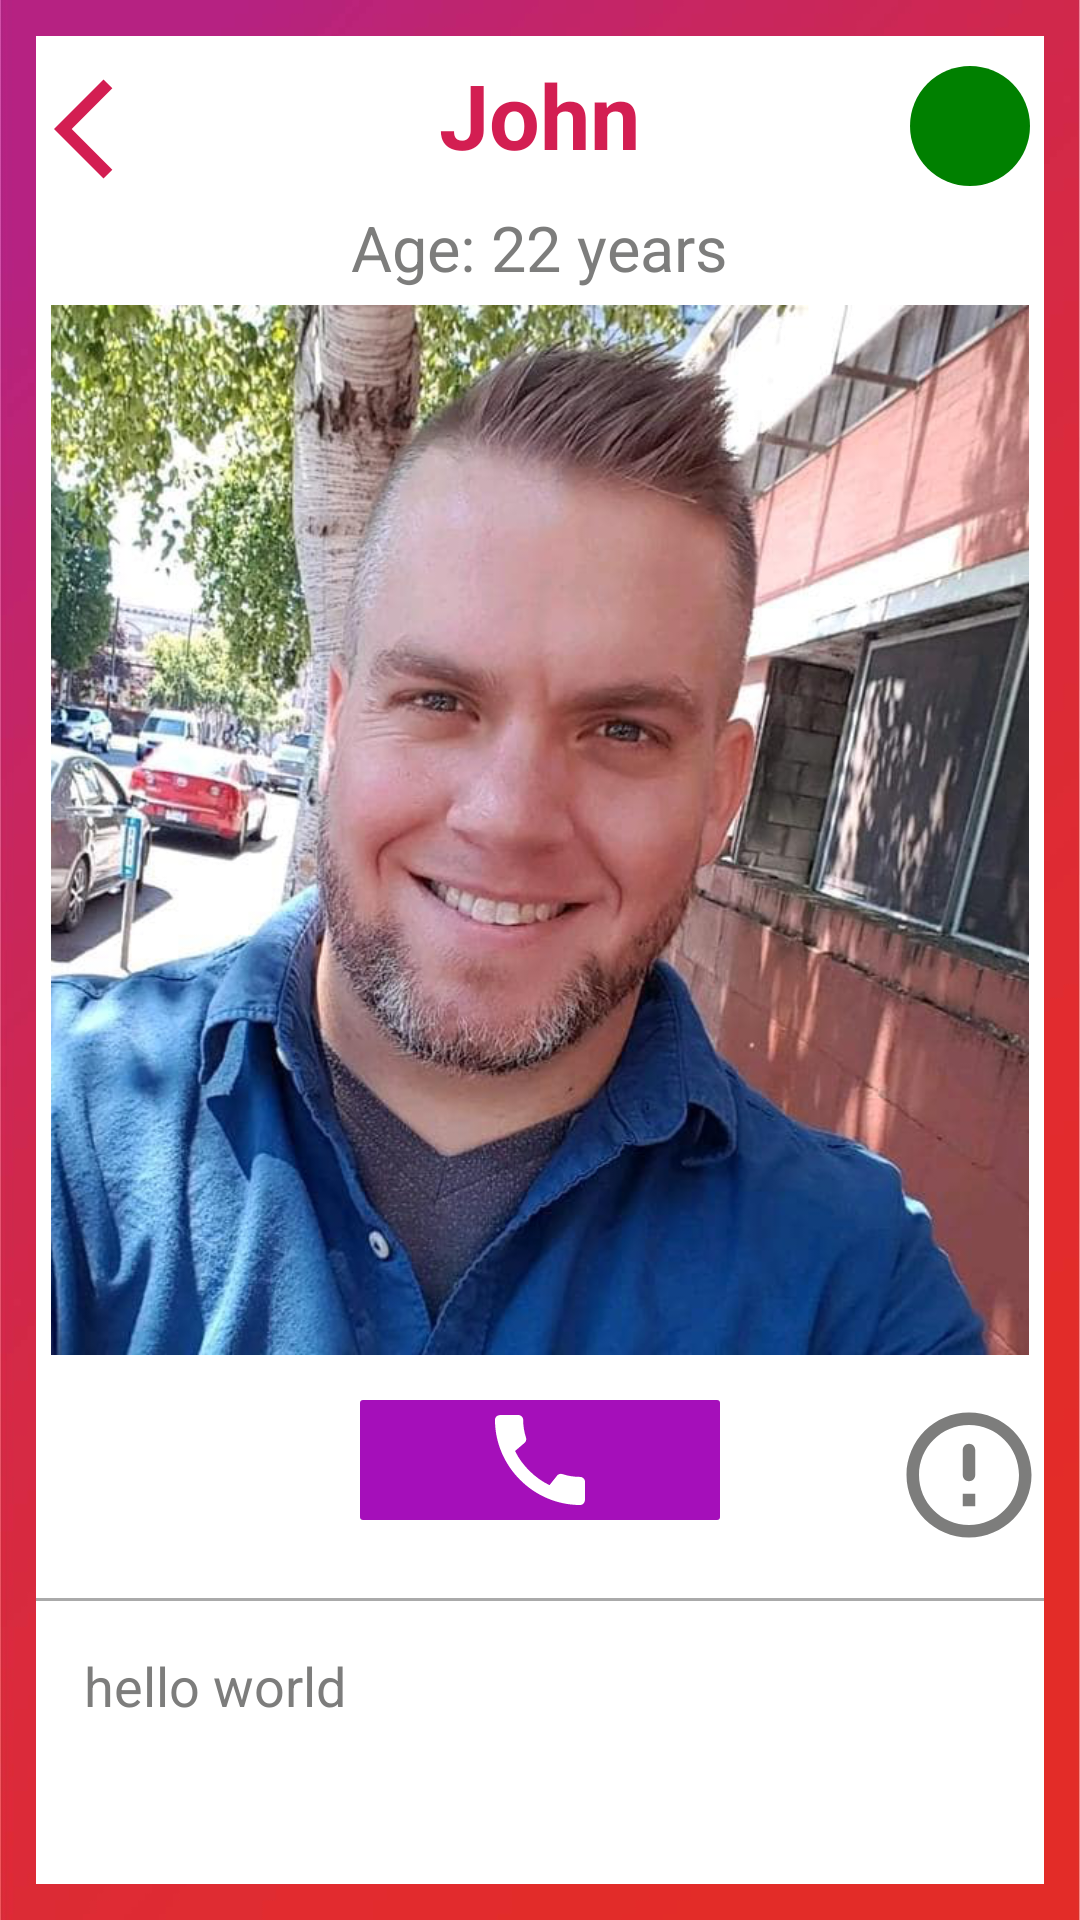

Reconstruct the res/layout file that produces this screen, plus the resources it refers to.
<!-- AndroidManifest.xml: application theme Theme.MyApplication -->
<!-- res/layout/activity_second.xml -->
<?xml version="1.0" encoding="utf-8"?>
<RelativeLayout xmlns:android="http://schemas.android.com/apk/res/android"
    android:id="@+id/fragmentContainer"
    android:layout_width="match_parent"
    android:layout_height="match_parent"
    android:background="@drawable/eezeechatbg">

    <RelativeLayout
        android:layout_width="match_parent"
        android:layout_height="match_parent"
        android:layout_margin="12dp"
        android:background="@color/white">

        <ImageView
            android:id="@+id/backbtn"
            android:layout_width="40dp"
            android:layout_height="50dp"
            android:layout_marginTop="6dp"
            android:layout_marginLeft="6dp"
            android:clickable="true"
            android:src="@drawable/ic_baseline_arrow_back_ios_24" />

        <ImageView
            android:id="@+id/status"
            android:layout_width="40dp"
            android:layout_height="40dp"
            android:layout_marginLeft="90dp"
            android:layout_marginTop="10dp"
            android:layout_toRightOf="@id/firstTitle"
            android:src="@drawable/green_round_background" />

        
        <TextView
            android:id="@+id/firstTitle"
            android:layout_width="wrap_content"
            android:layout_height="wrap_content"
            android:layout_centerHorizontal="true"
            android:layout_marginTop="6dp"
            android:text="John"
            android:textColor="@color/pink"
            android:textSize="30sp"
            android:textStyle="bold" />

        
        <TextView
            android:id="@+id/firstDescription"
            android:layout_width="wrap_content"
            android:layout_height="wrap_content"
            android:layout_below="@id/firstTitle"
            android:layout_centerHorizontal="true"
            android:layout_marginTop="10dp"
            android:text="Age: 22 years"
            android:textColor="@color/grey"
            android:textSize="21sp" />

        <ImageView
            android:id="@+id/img"
            android:layout_width="match_parent"
            android:layout_height="350dp"
            android:layout_below="@id/firstDescription"
            android:layout_margin="5dp"
            android:scaleType="centerCrop"
            android:src="@drawable/guypic" />

        <ImageView
            android:id="@+id/menuButton"
            android:layout_width="50dp"
            android:layout_height="50dp"
            android:layout_below="@id/img"
            android:layout_alignParentEnd="true"
            android:layout_marginTop="10dp"
            android:background="?android:attr/selectableItemBackground"
            android:scaleType="centerCrop"
            android:src="@drawable/ic_round_error_outline_24" />

        <ImageView
            android:id="@+id/callguy"
            android:layout_width="120dp"
            android:layout_height="40dp"
            android:layout_below="@id/img"
            android:layout_centerHorizontal="true"
            android:layout_marginTop="10dp"
            android:background="@drawable/callbtn_selector"
            android:clickable="true"
            android:focusable="true"
            android:onClick="call"
            android:src="@drawable/ic_baseline_call_24" />

        <View
            android:id="@+id/divider"
            android:layout_width="match_parent"
            android:layout_height="1dp"
            android:layout_below="@id/menuButton"
            android:layout_centerHorizontal="true"
            android:layout_marginTop="16dp"
            android:background="@android:color/darker_gray" />

        <TextView
            android:id="@+id/desc"
            android:layout_width="match_parent"
            android:layout_height="wrap_content"
            android:layout_below="@id/divider"
            android:layout_marginTop="16dp"
            android:layout_marginStart="16dp"
            android:layout_marginEnd="16dp"
            android:text="hello world"
            android:textSize="18sp"
            android:textColor="@color/grey" />
    </RelativeLayout>
</RelativeLayout>
<!-- resources referenced by this layout -->
<resources>
  <color name="grey">#7d7d7c</color>
  <color name="pink">#D31E52</color>
  <color name="white">#FFFFFFFF</color>
  <!-- drawable callbtn_selector (drawable) -->
  <?xml version="1.0" encoding="utf-8"?>
  <selector xmlns:android="http://schemas.android.com/apk/res/android">
      
      <item android:state_pressed="true">
          <shape android:shape="rectangle">
              <solid android:color="#33000000" /> 
              <corners android:radius="5dp" /> 
          </shape>
      </item>
  
      
      <item>
          <shape android:shape="rectangle">
              <solid android:color="#A50FBA" /> 
              <corners android:radius="1dp" /> 
          </shape>
      </item>
  </selector>
  <!-- drawable eezeechatbg: jpg bitmap (drawable-v24, 34455 bytes) -->
  <!-- drawable green_round_background (drawable) -->
  <?xml version="1.0" encoding="utf-8"?>
  <shape xmlns:android="http://schemas.android.com/apk/res/android">
      <solid android:color="@color/green" />
      <corners android:radius="1000dp" />
  </shape>
  <!-- drawable guypic: png bitmap (drawable-v24, 739472 bytes) -->
  <!-- drawable ic_baseline_arrow_back_ios_24 (drawable) -->
  <vector xmlns:android="http://schemas.android.com/apk/res/android"
      android:width="24dp"
      android:height="24dp"
      android:viewportWidth="24.0"
      android:viewportHeight="24.0">
  
      <path android:fillColor="@color/pink" android:pathData="M11.67,3.87L9.9,2.1 0,12l9.9,9.9 1.77,-1.77L3.54,12z"/>
  </vector>
  <!-- drawable ic_baseline_call_24 (drawable) -->
  <vector xmlns:android="http://schemas.android.com/apk/res/android"
      android:width="24dp"
      android:height="24dp"
      android:viewportWidth="24.0"
      android:viewportHeight="24.0">
      <path android:fillColor="@android:color/white" android:pathData="M20.01,15.38c-1.23,0 -2.42,-0.2 -3.53,-0.56 -0.35,-0.12 -0.74,-0.03 -1.01,0.24l-1.57,1.97c-2.83,-1.35 -5.48,-3.9 -6.89,-6.83l1.95,-1.66c0.27,-0.28 0.35,-0.67 0.24,-1.02 -0.37,-1.11 -0.56,-2.3 -0.56,-3.53 0,-0.54 -0.45,-0.99 -0.99,-0.99H4.19C3.65,3 3,3.24 3,3.99 3,13.28 10.73,21 20.01,21c0.71,0 0.99,-0.63 0.99,-1.18v-3.45c0,-0.54 -0.45,-0.99 -0.99,-0.99z"/>
  </vector>
  <!-- drawable ic_round_error_outline_24 (drawable) -->
  <vector xmlns:android="http://schemas.android.com/apk/res/android"
      android:width="24dp"
      android:height="24dp"
      android:viewportWidth="24.0"
      android:viewportHeight="24.0">
  
      <path android:fillColor="@color/grey" android:pathData="M12,7c0.55,0 1,0.45 1,1v4c0,0.55 -0.45,1 -1,1s-1,-0.45 -1,-1L11,8c0,-0.55 0.45,-1 1,-1zM11.99,2C6.47,2 2,6.48 2,12s4.47,10 9.99,10C17.52,22 22,17.52 22,12S17.52,2 11.99,2zM12,20c-4.42,0 -8,-3.58 -8,-8s3.58,-8 8,-8 8,3.58 8,8 -3.58,8 -8,8zM13,17h-2v-2h2v2z"/>
  </vector>
  <style name="Theme.MyApplication" parent="Theme.MaterialComponents.DayNight.NoActionBar">
          
          <item name="colorPrimary">@color/yellow</item>
          <item name="colorPrimaryVariant">@color/purple_700</item>
          <item name="colorOnPrimary">@color/white</item>
          
          <item name="colorSecondary">@color/teal_200</item>
          <item name="colorSecondaryVariant">@color/teal_700</item>
          <item name="colorOnSecondary">@color/black</item>
          
          <item name="android:statusBarColor" tools:targetApi="l">?attr/colorPrimaryVariant</item>
          
  
          
          <item name="android:windowFullscreen">true</item>
          <item name="android:windowContentOverlay">@null</item>
          <item name="android:windowActionBar">false</item>
          <item name="android:windowNoTitle">true</item>
      </style>
  <color name="green">#008000</color>
  <color name="yellow">#F7941F</color>
  <color name="purple_700">#FF3700B3</color>
  <color name="teal_200">#FF03DAC5</color>
  <color name="teal_700">#FF018786</color>
  <color name="black">#FF000000</color>
</resources>
